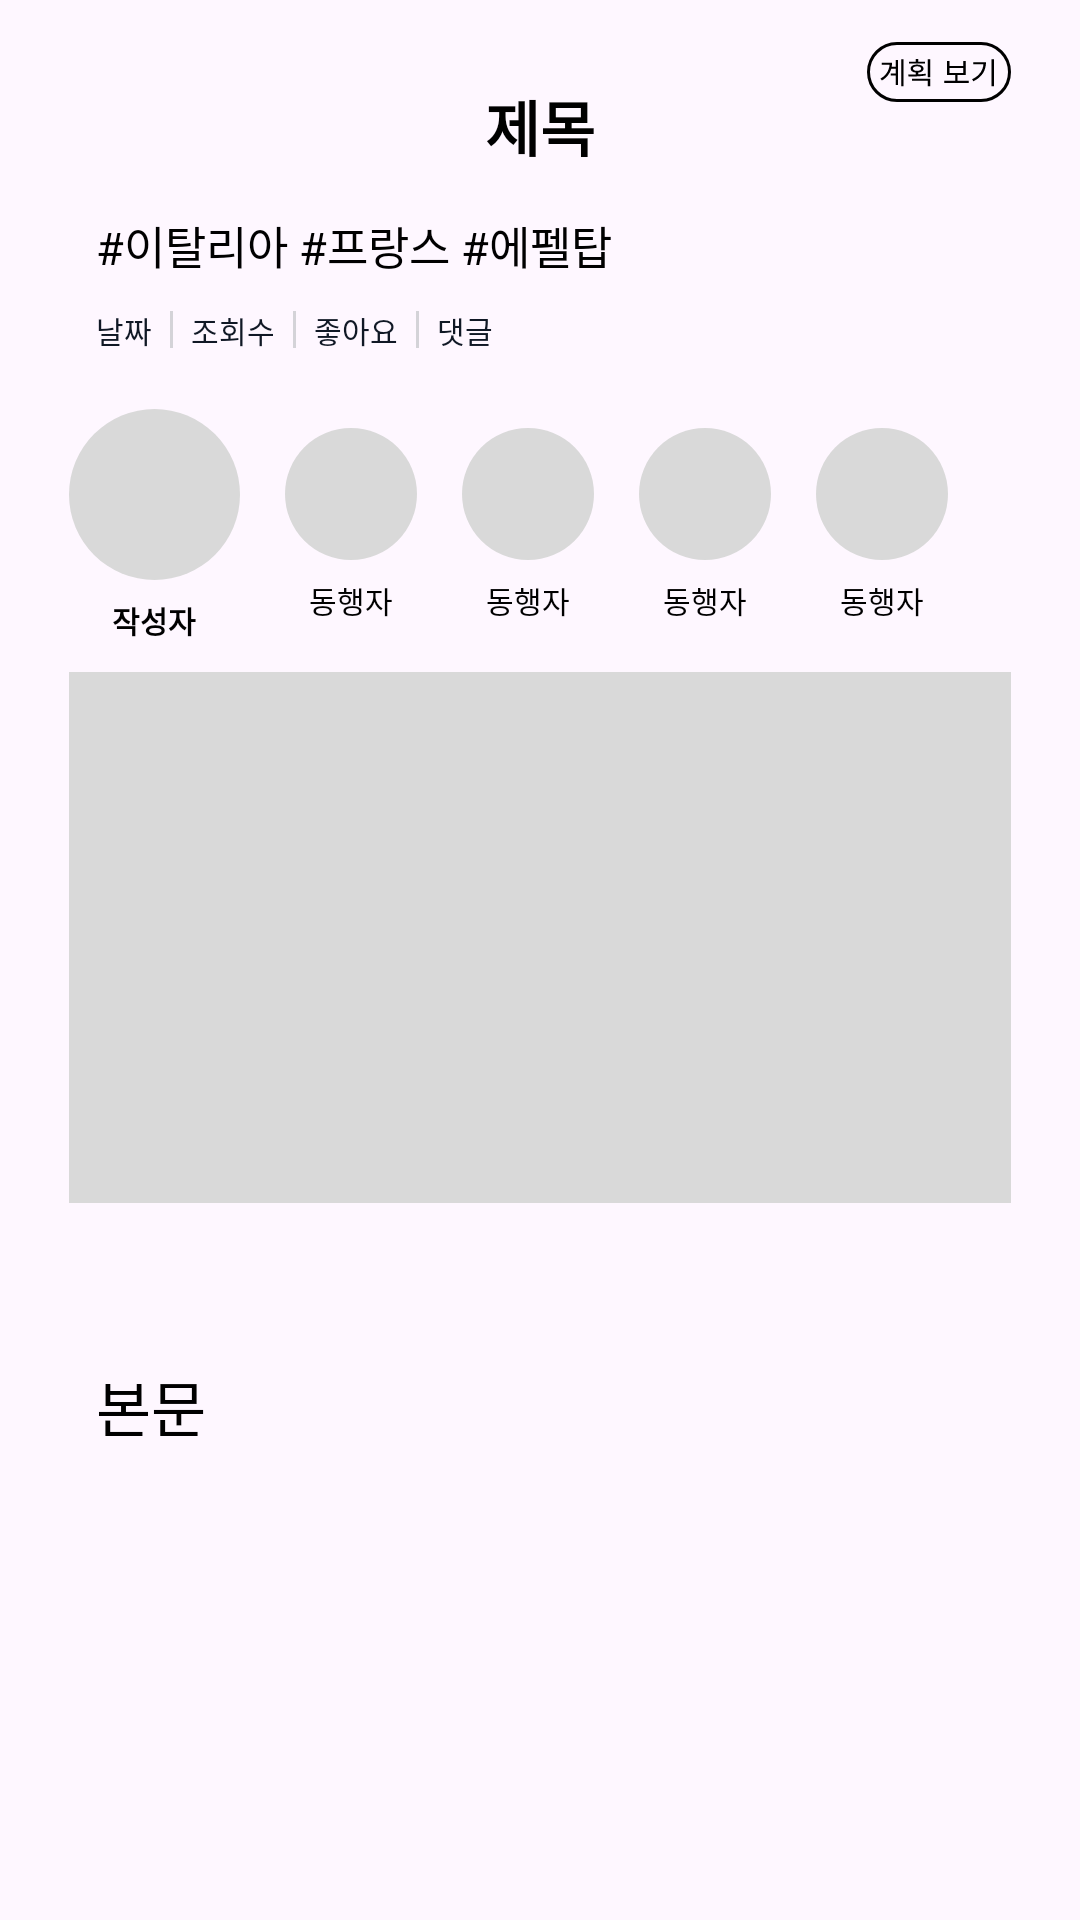

Reconstruct the res/layout file that produces this screen, plus the resources it refers to.
<!-- AndroidManifest.xml: application theme Theme.Yeojeong -->
<!-- res/layout/activity_article.xml -->
<?xml version="1.0" encoding="utf-8"?>
<LinearLayout xmlns:android="http://schemas.android.com/apk/res/android"
    xmlns:app="http://schemas.android.com/apk/res-auto"
    xmlns:tools="http://schemas.android.com/tools"
    android:id="@+id/main"
    android:layout_width="match_parent"
    android:layout_height="match_parent"
    tools:context=".ArticleActivity"
    android:orientation="vertical">

    <ImageButton
        android:id="@+id/imageButton"
        android:layout_width="wrap_content"
        android:layout_height="wrap_content"
        android:layout_gravity="end"
        android:layout_marginTop="14dp"
        android:layout_marginRight="23dp"
        android:background="@drawable/plan_view_button" />

    <TextView
        android:layout_width="wrap_content"
        android:layout_height="wrap_content"
        android:layout_marginTop="-7dp"
        android:layout_gravity="center_horizontal"
        android:textSize="20sp"
        android:textStyle="bold"
        android:text="제목"
        android:textColor="@color/black"/>

    <TextView
        android:layout_width="wrap_content"
        android:layout_height="wrap_content"
        android:layout_marginLeft="32dp"
        android:layout_marginTop="14dp"
        android:text="#이탈리아 #프랑스 #에펠탑"
        android:textColor="@color/black"
        android:textSize="15sp" />

    <LinearLayout
        android:layout_width="wrap_content"
        android:layout_height="wrap_content"
        android:layout_marginLeft="32dp"
        android:layout_marginTop="10dp"
        android:gravity="center_vertical"
        android:orientation="horizontal">

        <TextView
            android:layout_width="wrap_content"
            android:layout_height="wrap_content"
            android:gravity="center_vertical"
            android:text="날짜"
            android:textColor="#101825"
            android:textSize="10sp" />

        <ImageView
            android:layout_width="0.95dp"
            android:layout_height="12.38dp"
            android:layout_marginStart="6dp"
            android:background="#D4D3D8"
            android:gravity="center_vertical" />

        <TextView
            android:layout_width="wrap_content"
            android:layout_height="wrap_content"
            android:paddingStart="6dp"
            android:text="조회수"
            android:textColor="#101825"
            android:textSize="10sp" />

        <ImageView
            android:layout_width="0.95dp"
            android:layout_height="12.38dp"
            android:layout_marginStart="6dp"
            android:background="#D4D3D8"
            android:gravity="center_vertical" />

        <TextView
            android:layout_width="wrap_content"
            android:layout_height="wrap_content"
            android:paddingStart="6dp"
            android:text="좋아요"
            android:textColor="#101825"
            android:textSize="10sp" />

        <ImageView
            android:layout_width="0.95dp"
            android:layout_height="12.38dp"
            android:layout_marginStart="6dp"
            android:background="#D4D3D8"
            android:gravity="center_vertical" />

        <TextView
            android:layout_width="wrap_content"
            android:layout_height="wrap_content"
            android:paddingStart="6dp"
            android:text="댓글"
            android:textColor="#101825"
            android:textSize="10sp" />

    </LinearLayout>

    
    <LinearLayout
        android:layout_width="match_parent"
        android:layout_height="wrap_content"
        android:layout_marginTop="19dp"
        android:layout_marginLeft="23dp"
        android:orientation="horizontal">

        <LinearLayout
            android:layout_width="wrap_content"
            android:layout_height="wrap_content"
            android:orientation="vertical">

            <ImageView
                android:layout_width="57dp"
                android:layout_height="57dp"
                android:src="@drawable/gray_ellipse"/>

            <TextView
                android:layout_width="wrap_content"
                android:layout_height="wrap_content"
                android:textSize="10sp"
                android:textStyle="bold"
                android:textColor="@color/black"
                android:text="작성자"
                android:layout_marginTop="6dp"
                android:layout_gravity="center_horizontal"/>
        </LinearLayout>

        <LinearLayout
            android:layout_width="wrap_content"
            android:layout_height="wrap_content"
            android:layout_marginLeft="15dp"
            android:layout_gravity="center_vertical"
            android:orientation="vertical">

            <ImageView
                android:layout_width="44dp"
                android:layout_height="44dp"
                android:src="@drawable/gray_ellipse"/>

            <TextView
                android:layout_width="wrap_content"
                android:layout_height="wrap_content"
                android:textSize="10sp"
                android:textColor="@color/black"
                android:text="동행자"
                android:layout_marginTop="6dp"
                android:layout_gravity="center_horizontal"/>
        </LinearLayout>

        <LinearLayout
            android:layout_width="wrap_content"
            android:layout_height="wrap_content"
            android:layout_marginLeft="15dp"
            android:layout_gravity="center_vertical"
            android:orientation="vertical">

            <ImageView
                android:layout_width="44dp"
                android:layout_height="44dp"
                android:src="@drawable/gray_ellipse"/>

            <TextView
                android:layout_width="wrap_content"
                android:layout_height="wrap_content"
                android:textSize="10sp"
                android:textColor="@color/black"
                android:text="동행자"
                android:layout_marginTop="6dp"
                android:layout_gravity="center_horizontal"/>
        </LinearLayout>

        <LinearLayout
            android:layout_width="wrap_content"
            android:layout_height="wrap_content"
            android:layout_marginLeft="15dp"
            android:layout_gravity="center_vertical"
            android:orientation="vertical">

            <ImageView
                android:layout_width="44dp"
                android:layout_height="44dp"
                android:src="@drawable/gray_ellipse"/>

            <TextView
                android:layout_width="wrap_content"
                android:layout_height="wrap_content"
                android:textSize="10sp"
                android:textColor="@color/black"
                android:text="동행자"
                android:layout_marginTop="6dp"
                android:layout_gravity="center_horizontal"/>
        </LinearLayout>

        <LinearLayout
            android:layout_width="wrap_content"
            android:layout_height="wrap_content"
            android:layout_marginLeft="15dp"
            android:layout_gravity="center_vertical"
            android:orientation="vertical">

            <ImageView
                android:layout_width="44dp"
                android:layout_height="44dp"
                android:src="@drawable/gray_ellipse"/>

            <TextView
                android:layout_width="wrap_content"
                android:layout_height="wrap_content"
                android:textSize="10sp"
                android:textColor="@color/black"
                android:text="동행자"
                android:layout_marginTop="6dp"
                android:layout_gravity="center_horizontal"/>
        </LinearLayout>

    </LinearLayout>

    <ImageView
        android:id="@+id/imageView"
        android:layout_width="match_parent"
        android:layout_height="177dp"
        android:background="#D9D9D9"
        android:layout_marginTop="10dp"
        android:layout_marginLeft="23dp"
        android:layout_marginRight="23dp"/>

    <TextView
        android:id="@+id/textView"
        android:layout_width="wrap_content"
        android:layout_height="wrap_content"
        android:layout_marginLeft="32dp"
        android:layout_marginTop="53dp"
        android:textSize="20dp"
        android:text="본문"
        android:textColor="@color/black"/>

</LinearLayout>
<!-- resources referenced by this layout -->
<resources>
  <color name="black">#FF000000</color>
  <!-- drawable gray_ellipse (drawable) -->
  <vector xmlns:android="http://schemas.android.com/apk/res/android"
      android:width="57dp"
      android:height="57dp"
      android:viewportWidth="57"
      android:viewportHeight="57">
    <path
        android:pathData="M28.5,28.5m-28.5,0a28.5,28.5 0,1 1,57 0a28.5,28.5 0,1 1,-57 0"
        android:fillColor="#D9D9D9"/>
  </vector>
  <!-- drawable plan_view_button: vector/xml drawable (drawable, 2707 chars, omitted) -->
  <style name="Theme.Yeojeong" parent="Base.Theme.Yeojeong" />
  <style name="Base.Theme.Yeojeong" parent="Theme.Material3.DayNight.NoActionBar">
          
          
          <item name="bottomNavigationStyle">@style/Widget.App.BottomNavigationView</item>
          <item name="android:actionButtonStyle">@style/ActionButton</item>
      </style>
  <style name="Widget.App.BottomNavigationView" parent="Widget.MaterialComponents.BottomNavigationView">
          <item name="materialThemeOverlay">@style/ThemeOverlay.App.BottomNavigationView</item>
          <item name="itemTextAppearanceActiveBoldEnabled">false</item>
      </style>
  <style name="ActionButton" parent="@android:style/Widget.ActionButton">
          <item name="android:paddingStart">0dp</item>
          <item name="android:paddingEnd">13dp</item>
          <item name="android:minWidth">0dp</item>
      </style>
  <style name="ThemeOverlay.App.BottomNavigationView" parent="">
          <item name="colorPrimary">@color/black</item>
          <item name="colorOnPrimary">@color/black</item>
      </style>
</resources>
